Run: headless pygame with SDL's dummy video driver; simulated clock (each Clock.tick advances the game by its frame time, no real sleeping); random seed 0; keys injected as events and as key.get_pressed() state; no mouse input.
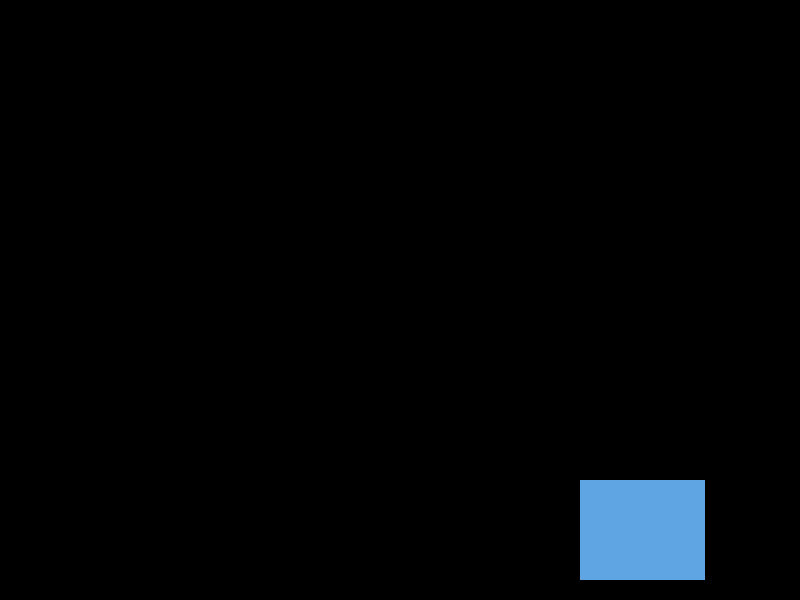
Frame 1 of 4 · flips 1–60 · no input
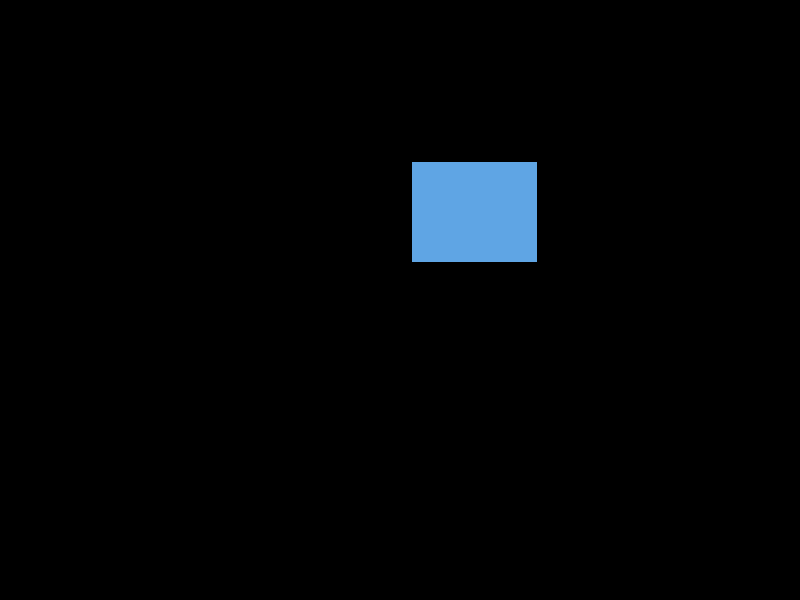
Frame 2 of 4 · flips 61–180 · tapped SPACE, RETURN · held RIGHT (→), D
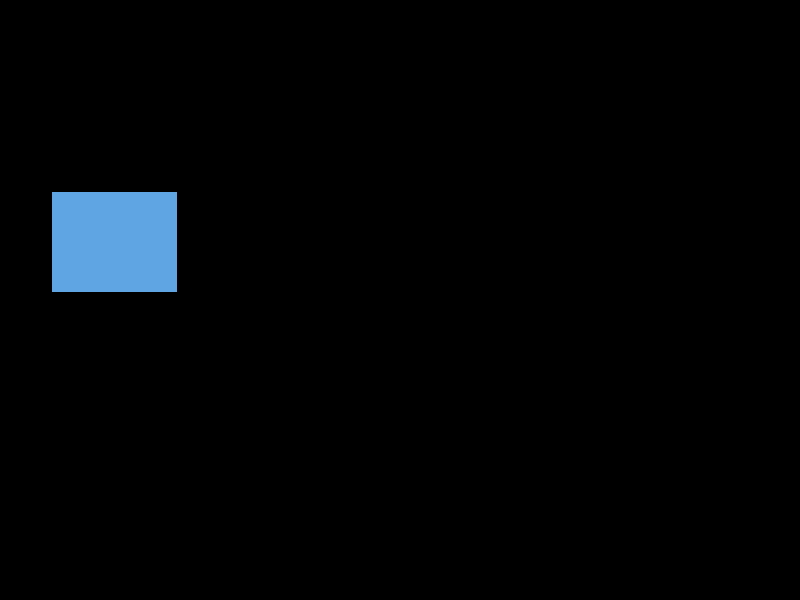
Frame 3 of 4 · flips 181–300 · held DOWN (↓), S
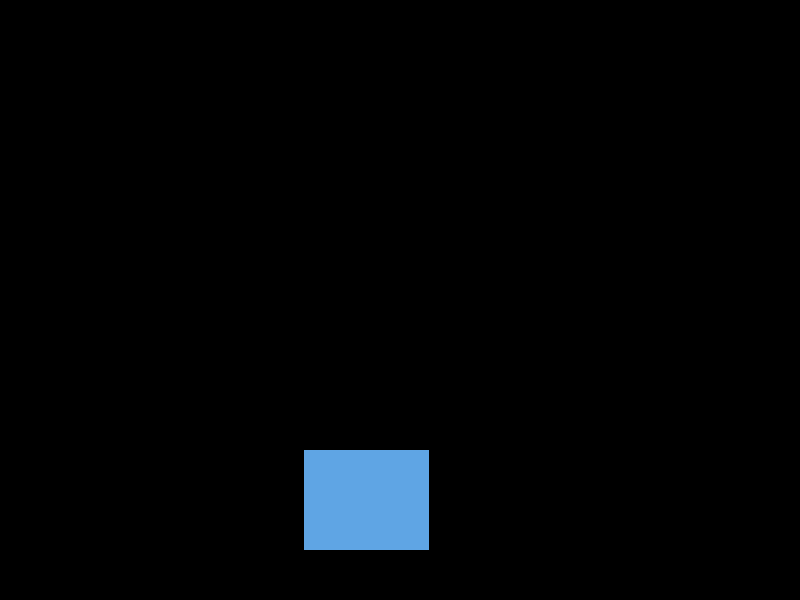
Frame 4 of 4 · flips 301–420 · held LEFT (←), A, UP (↑), W

The pygame program that drew these frames:

# dvdblock.py

# Initial goal: get a block moving on the screen
#        * x and y direction
#        * modify its velocity
# Stretch goal: replace the block with an image of
#        the dvd logo (like the Office Segment)

import pygame

# ----- CONSTANTS
BLACK = (0, 0, 0)
WHITE = (255, 255, 255)
YELLOW = (255, 255, 0)
SKY_BLUE = (95, 165, 228)
WIDTH = 800
HEIGHT = 600
TITLE = "DVD Image"


class Block():
    def __init__(self):
        # initial loc in the middle
        self.x, self.y = (WIDTH/2, HEIGHT/2)
        self.width, self.height = (125, 100)
        self.colour = SKY_BLUE
        self.x_vel = 3
        self.y_vel = 3

    def update(self):
        """updates the x- and y- location of the block
        based on its x_vel and y_vel
        Returns: None
        """
        self.x += self.x_vel
        self.y += self.y_vel

        # TODO: bounce the block when it reaches the sides
        # TODO:    for x
        if self.x < 0 or self.x + self.width > WIDTH:
            self.x_vel *= -1
        if self.y < 0 or self.y + self.height > HEIGHT:
            self.y_vel *= -1


def main():
    pygame.init()

    # ----- SCREEN PROPERTIES
    size = (WIDTH, HEIGHT)
    screen = pygame.display.set_mode(size)
    pygame.display.set_caption(TITLE)

    # ----- LOCAL VARIABLES
    done = False
    clock = pygame.time.Clock()

    block = Block()

    # ----- MAIN LOOP
    while not done:
        # -- Event Handler
        for event in pygame.event.get():
            if event.type == pygame.QUIT:
                done = True

        # ----- LOGIC
        block.update() # update the block's location

        # ----- DRAW
        screen.fill(BLACK)

        pygame.draw.rect(
            screen,
            block.colour,
            [
                block.x,
                block.y,
                block.width,
                block.height,
            ]
        )

        # ----- UPDATE
        pygame.display.flip()
        clock.tick(60)

    pygame.quit()


if __name__ == "__main__":
    main()
